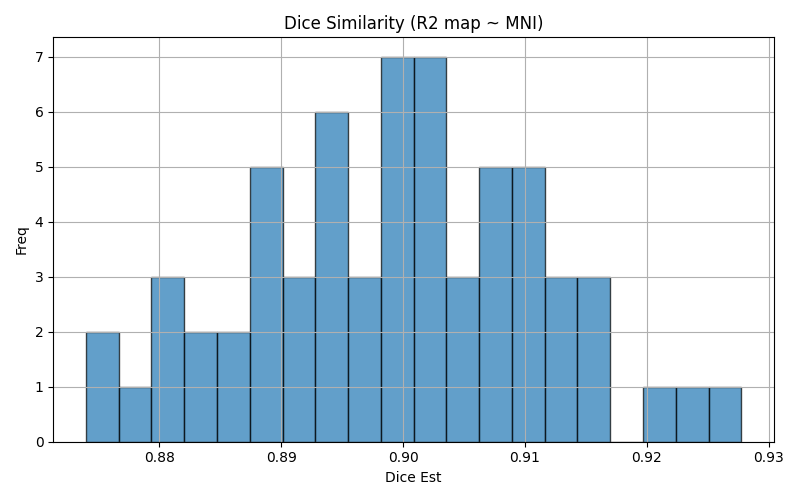

Data behind this chart, as committed beside it:
img1	img2	dice	voxinmask	voxoutmask	ratio_inoutmask
sub-007	mni152	0.8866	85.43	14.57	5.865
sub-014	mni152	0.9277	88.65	11.35	7.812
sub-076	mni152	0.8967	87.18	12.82	6.801
sub-038	mni152	0.891	89.12	10.88	8.194
sub-043	mni152	0.9022	91.61	8.389	10.92
sub-044	mni152	0.8871	88.43	11.57	7.647
sub-047	mni152	0.9149	92.05	7.946	11.59
sub-022	mni152	0.8809	86.5	13.5	6.406
sub-064	mni152	0.8953	87.27	12.73	6.855
sub-073	mni152	0.9125	89.49	10.51	8.511
sub-002	mni152	0.9021	85.32	14.68	5.811
sub-025	mni152	0.8998	89.38	10.62	8.412
sub-066	mni152	0.9089	87.83	12.17	7.217
sub-045	mni152	0.8895	86.13	13.87	6.209
sub-055	mni152	0.8989	87.76	12.24	7.171
sub-036	mni152	0.8976	86.82	13.18	6.587
sub-020	mni152	0.91	85.77	14.23	6.028
sub-017	mni152	0.9086	88.62	11.38	7.785
sub-023	mni152	0.874	85.07	14.93	5.7
sub-004	mni152	0.8884	86.61	13.39	6.467
sub-010	mni152	0.9156	88.38	11.62	7.607
sub-009	mni152	0.8885	86.88	13.12	6.625
sub-074	mni152	0.8983	87.42	12.58	6.952
sub-053	mni152	0.9082	88.03	11.97	7.352
sub-030	mni152	0.9227	89.42	10.58	8.452
sub-011	mni152	0.8925	87.49	12.51	6.996
sub-058	mni152	0.8818	88	12	7.334
sub-039	mni152	0.9062	87.88	12.12	7.254
sub-059	mni152	0.9091	91	8.996	10.12
sub-069	mni152	0.8991	88.13	11.87	7.423
sub-070	mni152	0.9213	90	9.997	9.003
sub-075	mni152	0.893	88.46	11.54	7.663
sub-006	mni152	0.8836	86.6	13.4	6.462
sub-040	mni152	0.9083	89.89	10.11	8.89
sub-061	mni152	0.9108	88.48	11.52	7.684
sub-050	mni152	0.8944	89.12	10.88	8.195
sub-046	mni152	0.9039	89.01	10.99	8.097
sub-029	mni152	0.8918	85.92	14.08	6.103
sub-016	mni152	0.9132	87.4	12.6	6.939
sub-049	mni152	0.9023	86.52	13.48	6.421
sub-034	mni152	0.9015	86.39	13.61	6.349
sub-019	mni152	0.8819	85.21	14.79	5.762
sub-013	mni152	0.9089	87.52	12.48	7.012
sub-018	mni152	0.8884	90	10	8.998
sub-063	mni152	0.902	89.37	10.63	8.404
sub-068	mni152	0.8968	88.23	11.77	7.497
sub-008	mni152	0.8901	85.78	14.22	6.031
sub-015	mni152	0.8995	86.85	13.15	6.605
sub-077	mni152	0.8931	87.49	12.51	6.995
sub-056	mni152	0.9104	89.32	10.68	8.36
sub-024	mni152	0.8933	88.57	11.43	7.748
sub-031	mni152	0.9057	86.88	13.12	6.625
sub-042	mni152	0.908	91.1	8.896	10.24
sub-026	mni152	0.9153	90.23	9.771	9.234
sub-037	mni152	0.8997	88.53	11.47	7.719
sub-028	mni152	0.903	87.23	12.77	6.831
sub-052	mni152	0.9021	87.5	12.5	7.002
sub-021	mni152	0.8988	87.6	12.4	7.062
sub-060	mni152	0.893	85.08	14.92	5.7
sub-072	mni152	0.8783	86.09	13.91	6.192
... 3 more rows
